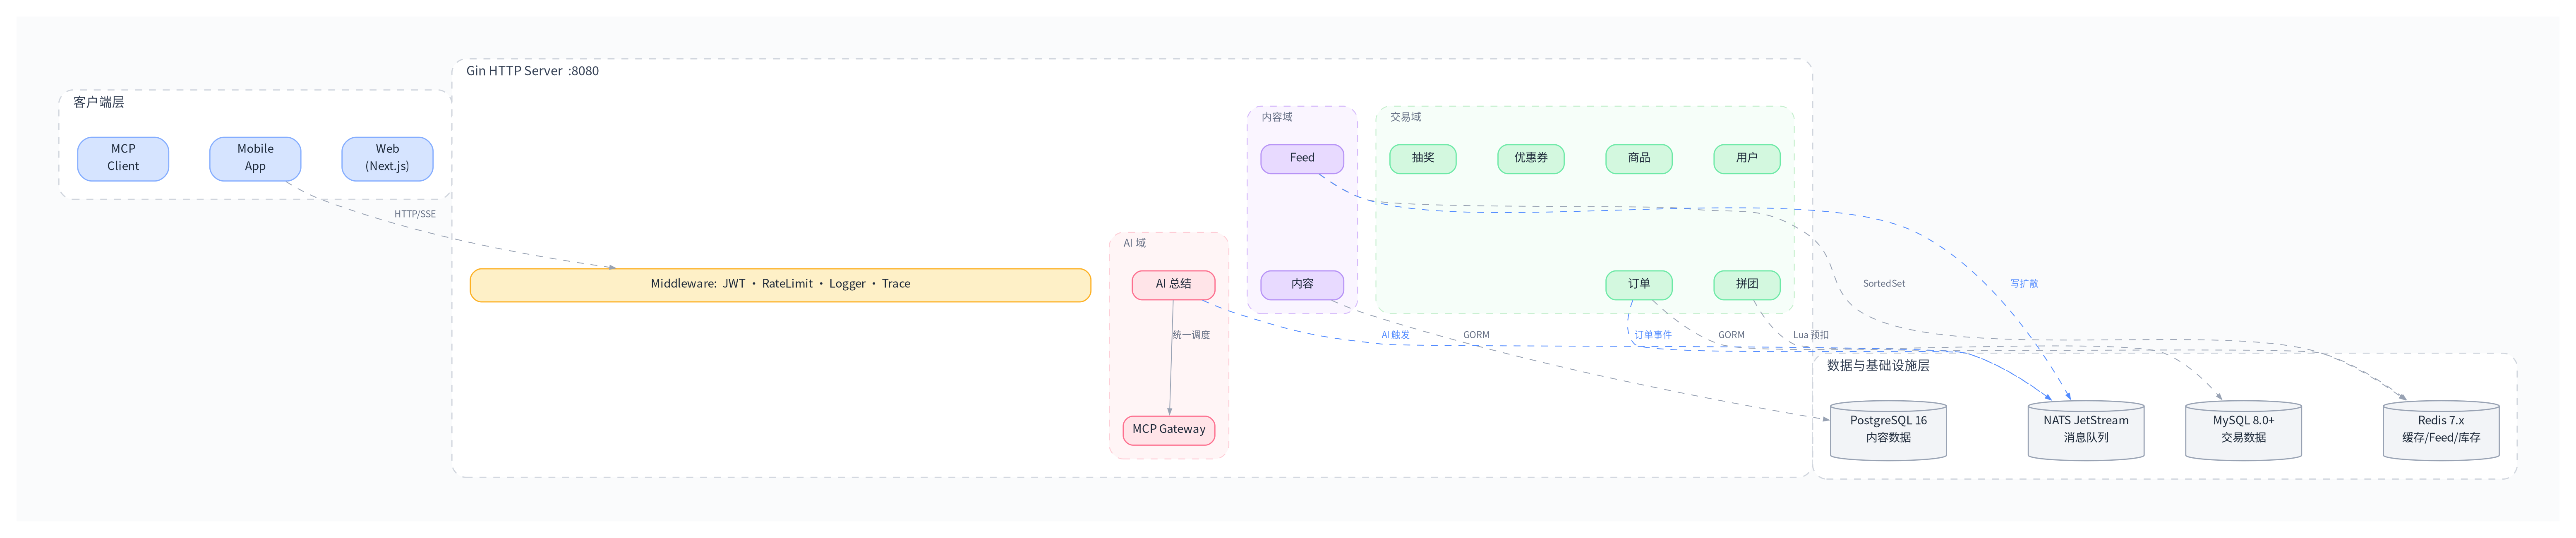

This figure's Python source:
#!/usr/bin/env python3
"""VibeShop 整体架构图 — 极简柔和风格 v6
核心策略（彻底解决线条拖沓、跨域过远问题）：
  1. TB 布局，保持传统三层架构的直觉
  2. 基础设施节点按 MySQL | Redis | PG | NATS 排列
     MySQL 对齐交易域左侧，Redis 对齐交易域右侧/内容域
     PG 对齐内容域，NATS 对齐 AI 域
  3. 只画向下的连接（业务模块 → 基础设施），不画反向回头线
  4. 消息线路（→ NATS）用蓝色区分，数据存储线用灰色
  5. 精简连线数量，只保留最核心的数据流关系
  6. 使用 splines='spline' 保证曲线平滑
"""

import graphviz
import os

output_dir = os.path.dirname(os.path.abspath(__file__))

# ── 统一设计令牌 ──────────────────────────────────────
BG        = '#FAFBFC'
GROUP_BG  = '#FFFFFF'
BORDER    = '#D0D5DD'
LABEL_CLR = '#344054'
TEXT_CLR  = '#1D2939'

BLUE      = '#D6E4FF';  BLUE_BD   = '#84ADFF'
GREEN     = '#D3F8DF';  GREEN_BD  = '#6CE9A6'
PURPLE    = '#E8DAFF';  PURPLE_BD = '#B692F6'
AMBER     = '#FEF0C7';  AMBER_BD  = '#FDB022'
CORAL     = '#FFE4E8';  CORAL_BD  = '#FD6F8E'
GRAY_FILL = '#F2F4F7';  GRAY_BD   = '#98A2B3'

# 消息通道使用蓝色
MSG_CLR   = '#528BFF'

FONT      = 'Noto Sans CJK SC'
EDGE_CLR  = '#98A2B3'

# ── 创建画布 ──────────────────────────────────────────
g = graphviz.Digraph('architecture', format='png')
g.attr(
    rankdir='TB', dpi='200', bgcolor=BG, pad='0.4',
    fontname=FONT, nodesep='0.5', ranksep='0.65',
    margin='0.2', splines='spline', compound='true',
    newrank='true',
)
g.attr('node',
    fontname=FONT, fontsize='10', fontcolor=TEXT_CLR,
    style='filled,rounded', shape='box',
    penwidth='1.0', height='0.4', width='1.0',
)
g.attr('edge',
    fontname=FONT, fontsize='8', fontcolor='#667085',
    color=EDGE_CLR, arrowsize='0.5', penwidth='0.7',
)

# ===== ① 客户端层 =====
with g.subgraph(name='cluster_client') as c:
    c.attr(
        label='  客户端层', style='dashed,rounded',
        color=BORDER, bgcolor=GROUP_BG,
        fontsize='11', fontcolor=LABEL_CLR,
        penwidth='1.0', labeljust='l', margin='16',
    )
    c.node('web',        'Web\n(Next.js)',      fillcolor=BLUE, color=BLUE_BD, width='1.1')
    c.node('mobile',     'Mobile\nApp',         fillcolor=BLUE, color=BLUE_BD, width='1.1')
    c.node('mcp_client', 'MCP\nClient',         fillcolor=BLUE, color=BLUE_BD, width='1.1')

# ===== ② Gin HTTP Server 及三个业务域 =====
with g.subgraph(name='cluster_server') as s:
    s.attr(
        label='  Gin HTTP Server  :8080', style='dashed,rounded',
        color=BORDER, bgcolor=GROUP_BG,
        fontsize='11', fontcolor=LABEL_CLR,
        penwidth='1.0', labeljust='l', margin='16',
    )
    s.node('middleware', 'Middleware:  JWT · RateLimit · Logger · Trace',
           fillcolor=AMBER, color=AMBER_BD, width='7.5', fontsize='10', height='0.4')

    # ── 交易域（左）──
    with s.subgraph(name='cluster_trade') as t:
        t.attr(
            label='  交易域', style='dashed,rounded',
            color='#C6EFCE', bgcolor='#F6FEF9',
            fontsize='9', fontcolor='#667085',
            penwidth='0.8', margin='12',
        )
        for nid, nlabel in [('user', '用户'), ('product', '商品'), ('order', '订单'),
                             ('groupbuy', '拼团'), ('coupon', '优惠券'), ('lottery', '抽奖')]:
            t.node(nid, nlabel, fillcolor=GREEN, color=GREEN_BD, width='0.8', height='0.35')

    # ── 内容域（中）──
    with s.subgraph(name='cluster_content') as ct:
        ct.attr(
            label='  内容域', style='dashed,rounded',
            color='#D6BBFB', bgcolor='#FAF5FF',
            fontsize='9', fontcolor='#667085',
            penwidth='0.8', margin='12',
        )
        ct.node('content', '内容', fillcolor=PURPLE, color=PURPLE_BD, width='1.0', height='0.35')
        ct.node('feed',    'Feed',  fillcolor=PURPLE, color=PURPLE_BD, width='1.0', height='0.35')

    # ── AI 域（右）──
    with s.subgraph(name='cluster_ai') as a:
        a.attr(
            label='  AI 域', style='dashed,rounded',
            color='#FECDD6', bgcolor='#FFF5F6',
            fontsize='9', fontcolor='#667085',
            penwidth='0.8', margin='12',
        )
        a.node('ai',     'AI 总结',        fillcolor=CORAL, color=CORAL_BD, width='1.0', height='0.35')
        a.node('mcp_gw', 'MCP Gateway',    fillcolor=CORAL, color=CORAL_BD, width='1.0', height='0.35')

# ===== ③ 数据与基础设施层 =====
# 关键：节点顺序经过精心安排，与上方域位置严格对齐
# MySQL 对齐交易域左侧, Redis 对齐交易域右侧, PG 对齐内容域, NATS 对齐 AI 域
with g.subgraph(name='cluster_infra') as i:
    i.attr(
        label='  数据与基础设施层', style='dashed,rounded',
        color=BORDER, bgcolor=GROUP_BG,
        fontsize='11', fontcolor=LABEL_CLR,
        penwidth='1.0', labeljust='l', margin='16',
    )
    i.node('mysql', 'MySQL 8.0+\n交易数据',
           fillcolor=GRAY_FILL, color=GRAY_BD, shape='cylinder', width='1.4')
    i.node('redis', 'Redis 7.x\n缓存/Feed/库存',
           fillcolor=GRAY_FILL, color=GRAY_BD, shape='cylinder', width='1.4')
    i.node('pg',    'PostgreSQL 16\n内容数据',
           fillcolor=GRAY_FILL, color=GRAY_BD, shape='cylinder', width='1.4')
    i.node('nats',  'NATS JetStream\n消息队列',
           fillcolor=GRAY_FILL, color=GRAY_BD, shape='cylinder', width='1.4')

# ===== 连接线 =====
# 设计原则：只画向下的短连接，每条线连接的节点在水平方向上尽量对齐

# (A) 客户端 → Middleware（一条代表线）
g.edge('mobile', 'middleware', label='HTTP/SSE', style='dashed')

# (B) 交易域 → MySQL（短直线，垂直对齐）
g.edge('order', 'mysql', label='GORM', style='dashed')

# (C) 交易域 → Redis（短直线，几乎垂直对齐）
g.edge('groupbuy', 'redis', label='Lua 预扣', style='dashed')

# (D) 内容域 → Redis（Feed 用 Redis SortedSet）
g.edge('feed', 'redis', label='SortedSet', style='dashed', constraint='false')

# (E) 内容域 → PG（短直线，垂直对齐）
g.edge('content', 'pg', label='GORM', style='dashed')

# (F) NATS 消息发布线 — 使用蓝色区分
# order 发布订单事件到 NATS
g.edge('order', 'nats', label='订单事件', style='dashed',
       color=MSG_CLR, fontcolor=MSG_CLR)
# feed 从 NATS 消费写扩散消息
g.edge('feed', 'nats', label='写扩散', style='dashed',
       color=MSG_CLR, fontcolor=MSG_CLR, constraint='false')

# (G) AI 域内部 + AI→NATS
g.edge('ai', 'mcp_gw', label='统一调度')
g.edge('ai', 'nats', label='AI 触发', style='dashed',
       color=MSG_CLR, fontcolor=MSG_CLR)

# ===== 布局精确控制 =====

# 客户端同行
with g.subgraph() as s:
    s.attr(rank='same')
    s.node('web'); s.node('mobile'); s.node('mcp_client')

# 基础设施同行 & 顺序控制
with g.subgraph() as s:
    s.attr(rank='same')
    s.node('mysql'); s.node('redis'); s.node('pg'); s.node('nats')

# 三个域水平排列：交易域(左) → 内容域(中) → AI域(右)
g.edge('coupon', 'content', style='invis')
g.edge('feed', 'ai', style='invis')

# 基础设施节点顺序锁定：MySQL → Redis → PG → NATS
g.edge('mysql', 'redis', style='invis')
g.edge('redis', 'pg', style='invis')
g.edge('pg', 'nats', style='invis')

# ── 渲染 ─────────────────────────────────────────────
g.render(filename=os.path.join(output_dir, 'architecture'), cleanup=True)
print(f"✅ 整体架构图已生成: {output_dir}/architecture.png")
